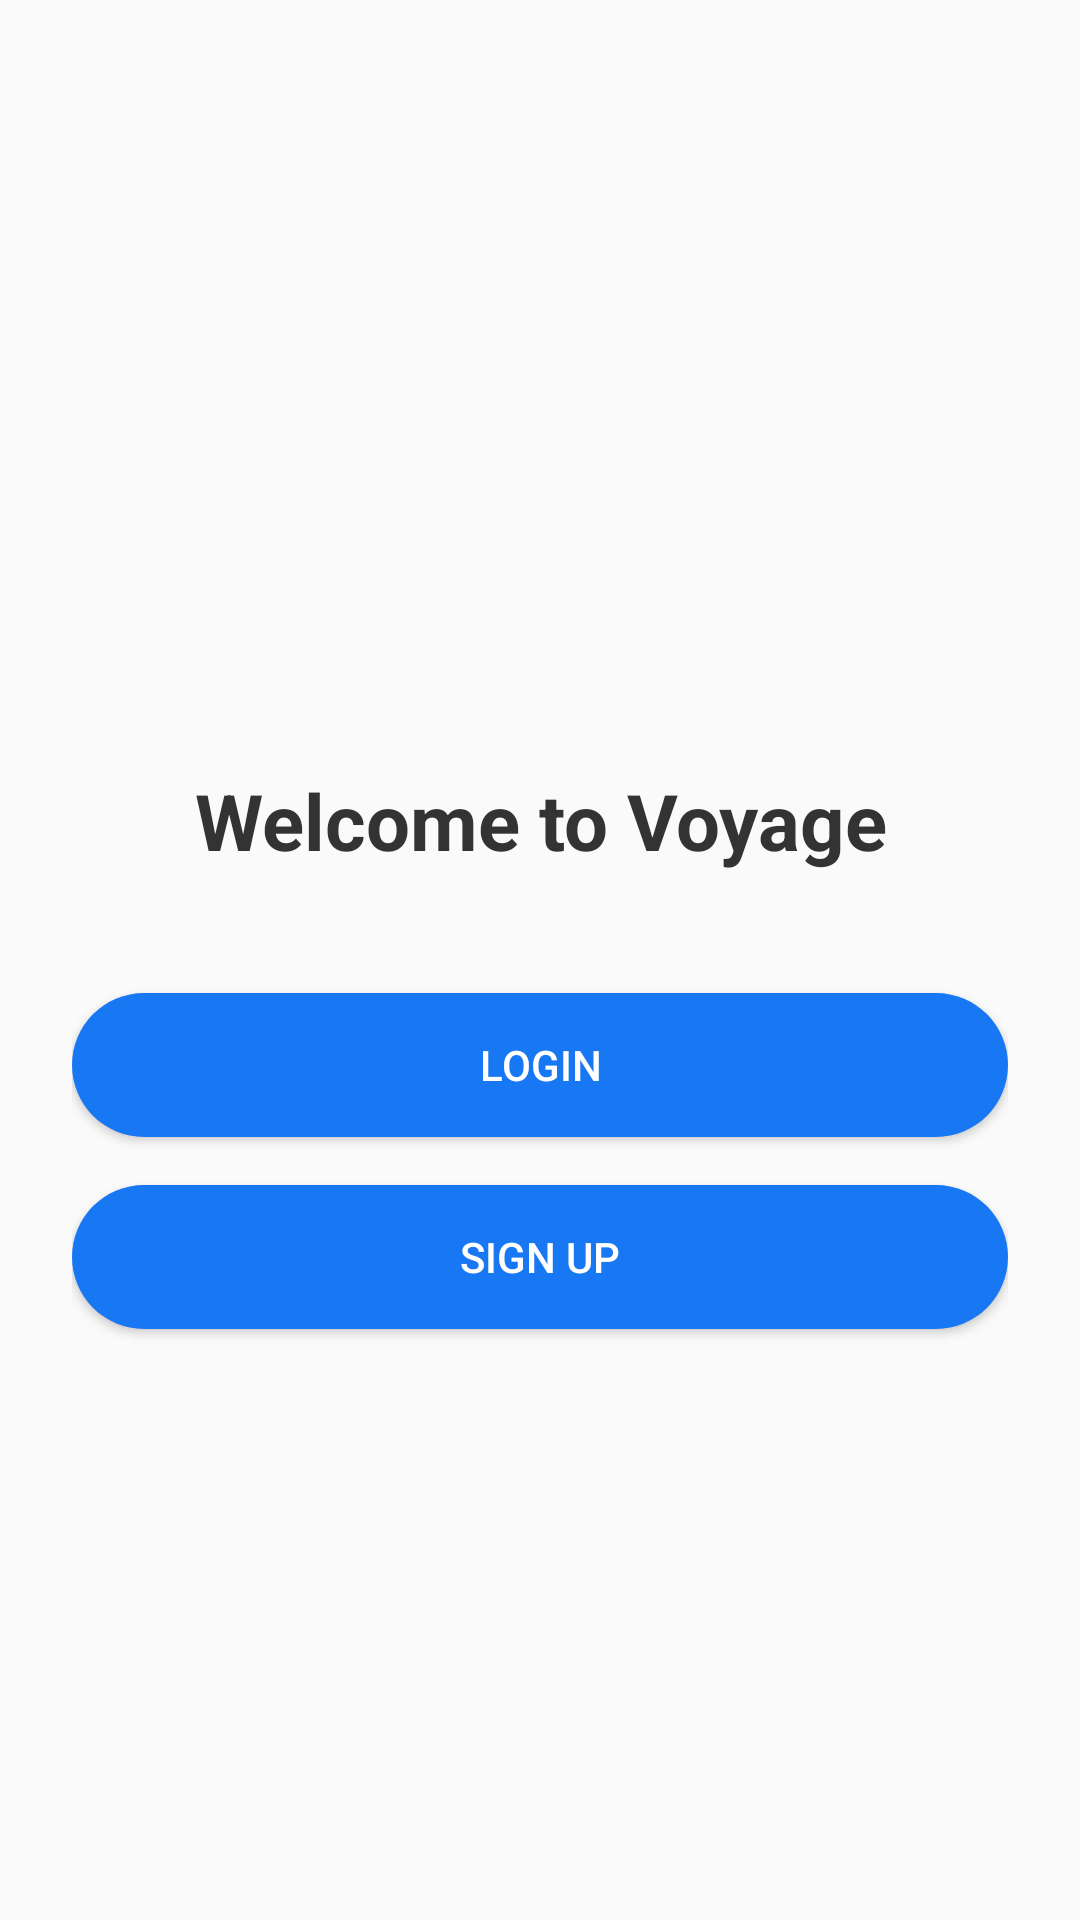

Produce the Android XML layout that renders to this screen, including the resource entries it uses.
<!-- AndroidManifest.xml: application theme Theme.Voyage -->
<!-- res/layout/activity_welcome.xml -->
<?xml version="1.0" encoding="utf-8"?>
<LinearLayout xmlns:android="http://schemas.android.com/apk/res/android"
    android:layout_width="match_parent"
    android:layout_height="match_parent"
    android:orientation="vertical"
    android:gravity="center_horizontal"
    android:padding="24dp"
    android:background="@drawable/welcome_background">

    <ImageView
        android:id="@+id/logoImage"
        android:layout_width="120dp"
        android:layout_height="120dp"
        android:layout_marginTop="80dp"
        android:layout_marginBottom="32dp"
        android:src="@drawable/ic_travel_logo"
        android:contentDescription="App Logo" />

    <TextView
        android:id="@+id/appTitle"
        android:text="Welcome to Voyage"
        android:textSize="26sp"
        android:textStyle="bold"
        android:textColor="#333333"
        android:gravity="center"
        android:layout_marginBottom="40dp"
        android:layout_width="wrap_content"
        android:layout_height="wrap_content" />

    <Button
        android:id="@+id/loginButton"
        android:text="Login"
        android:layout_width="match_parent"
        android:layout_height="wrap_content"
        android:layout_marginBottom="16dp"
        android:backgroundTint="#1877F2"
        android:textColor="#FFFFFF"
        android:background="@drawable/rounded_blue_button" />

    <Button
        android:id="@+id/signupButton"
        android:text="Sign Up"
        android:layout_width="match_parent"
        android:layout_height="wrap_content"
        android:backgroundTint="#1877F2"
        android:textColor="#FFFFFF"
        android:background="@drawable/rounded_blue_button" />

</LinearLayout>
<!-- resources referenced by this layout -->
<resources>
  <!-- drawable rounded_blue_button (drawable) -->
  <shape xmlns:android="http://schemas.android.com/apk/res/android" android:shape="rectangle">
      <solid android:color="#1877F2" />
      <corners android:radius="24dp" />
  </shape>
  <!-- drawable welcome_background (drawable) -->
  <?xml version="1.0" encoding="utf-8"?>
  <shape xmlns:android="http://schemas.android.com/apk/res/android" android:shape="rectangle">
      <solid android:color="#FAFAFA"/>
  </shape>
  <style name="Theme.Voyage" parent="Base.Theme.Voyage" />
  <style name="Base.Theme.Voyage" parent="Theme.Material3.DayNight.NoActionBar">
          <item name="colorPrimary">@color/fb_blue</item>
          <item name="colorPrimaryContainer">@color/fb_blue</item>
          <item name="colorOnPrimary">@color/on_fb_blue</item>
      </style>
  <color name="fb_blue">#1877F2</color>
  <color name="on_fb_blue">#FFFFFF</color>
</resources>
